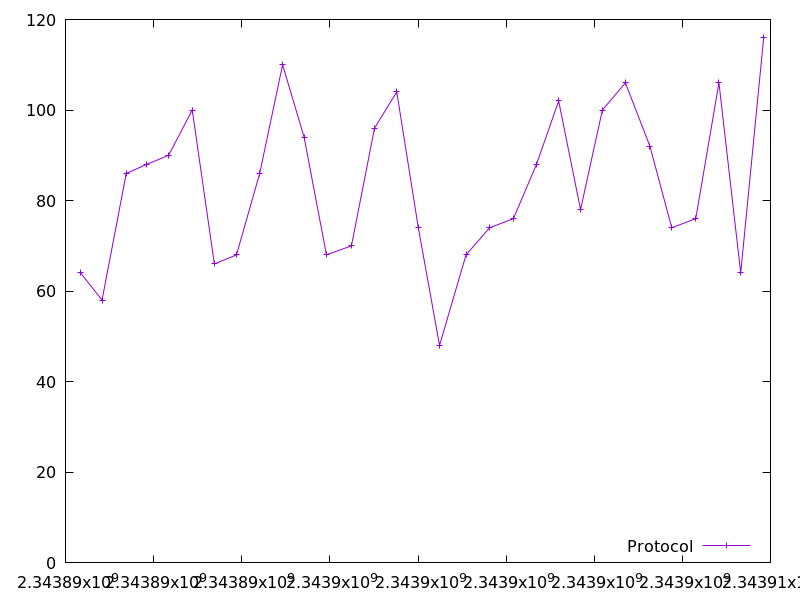

The table this chart was drawn from, first rows:
2343890341.3737316, 64.0
2343890829, 58.0
2343891379, 86.0
2343891844, 88.0
2343892341, 90.0
2343892877, 100.0
2343893379, 66.0
2343893881, 68.0
2343894408, 86.0
2343894927, 110.0
2343895416, 94.0
2343895923, 68.0
2343896490, 70.0
2343897015, 96.0
2343897518, 104.0
2343898007, 74.0
2343898489, 48.0
2343899091, 68.0
2343899628, 74.0
2343900165, 76.0
2343900690, 88.0
2343901192, 102.0
2343901690, 78.0
2343902186, 100.0
2343902708, 106.0
2343903264, 92.0
2343903760, 74.0
2343904304, 76.0
2343904831, 106.0
2343905324, 64.0
2343905847, 116.0
